The GitHub repository kORNkin/InspireLab-SeaGrapeDetection contains a labelled image folder "crops" with 3 categories: darkening, harvestable, whitening. Examples follow, each with its label.

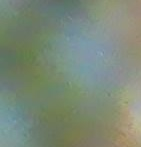
Label: harvestable

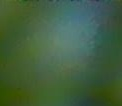
Label: harvestable

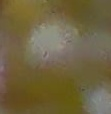
Label: darkening

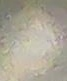
Label: whitening

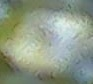
Label: whitening

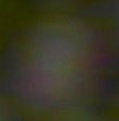
Label: darkening
